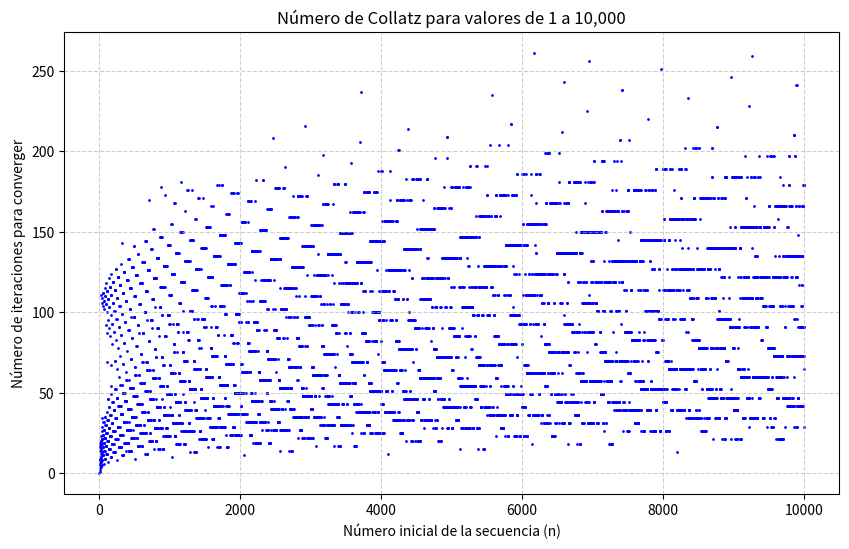

Recreate this plot in Python.
import matplotlib.pyplot as plt

def collatz_iterations(n):
    count = 0
    while n != 1:
        if n % 2 == 0:
            n = n // 2
        else:
            n = 3 * n + 1
        count += 1
    return count

# Rango de números a evaluar
n_values = range(1, 10001)
iterations = [collatz_iterations(n) for n in n_values]

# Graficar los resultados
plt.figure(figsize=(10, 6))
plt.scatter(n_values, iterations, s=1, color='blue')
plt.xlabel("Número inicial de la secuencia (n)")
plt.ylabel("Número de iteraciones para converger")
plt.title("Número de Collatz para valores de 1 a 10,000")
plt.grid(True, linestyle='--', alpha=0.6)
plt.show()
